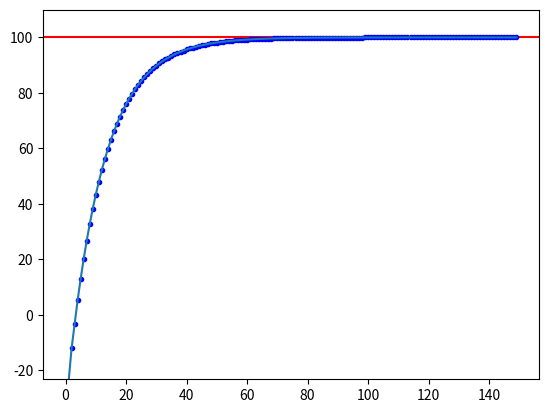

Write Python code to recreate this figure.
import numpy as np
import matplotlib.pyplot as plt


class DeltaPID(object):
    """增量式PID算法实现"""

    def __init__(self, target, cur_val, dt, p, i, d) -> None:
        self.dt = dt  # 循环时间间隔
        self.k_p = p  # 比例系数
        self.k_i = i  # 积分系数
        self.k_d = d  # 微分系数

        self.target = target  # 目标值
        self.cur_val = cur_val  # 算法当前PID位置值
        self._pre_error = 0  # t-1 时刻误差值
        self._pre_pre_error = 0  # t-2 时刻误差值

    def calcalate(self):
        error = self.target - self.cur_val
        p_change = self.k_p * (error - self._pre_error)
        i_change = self.k_i * error
        d_change = self.k_d * (error - 2 * self._pre_error + self._pre_pre_error)
        delta_output = p_change + i_change + d_change  # 本次增量
        self.cur_val += delta_output  # 计算当前位置

        self._pre_pre_error = self._pre_error

        self._pre_error = error

        return self.cur_val

    def fit_and_plot(self, count=200):
        counts = np.arange(count)
        outputs = []
        for i in counts:
            outputs.append(self.calcalate())
            print('Count %3d: output: %f' % (i, outputs[-1]))

        print('Done')

        plt.figure()
        plt.axhline(self.target, c='red')
        plt.plot(counts, np.array(outputs), 'b.')
        plt.ylim(min(outputs) - 0.1 * min(outputs),
                 max(outputs) + 0.1 * max(outputs))
        plt.plot(outputs)
        plt.show()


pid = DeltaPID(100, -80, 0.5, 0.2, 0.1, 0.001)
pid.fit_and_plot(150)


